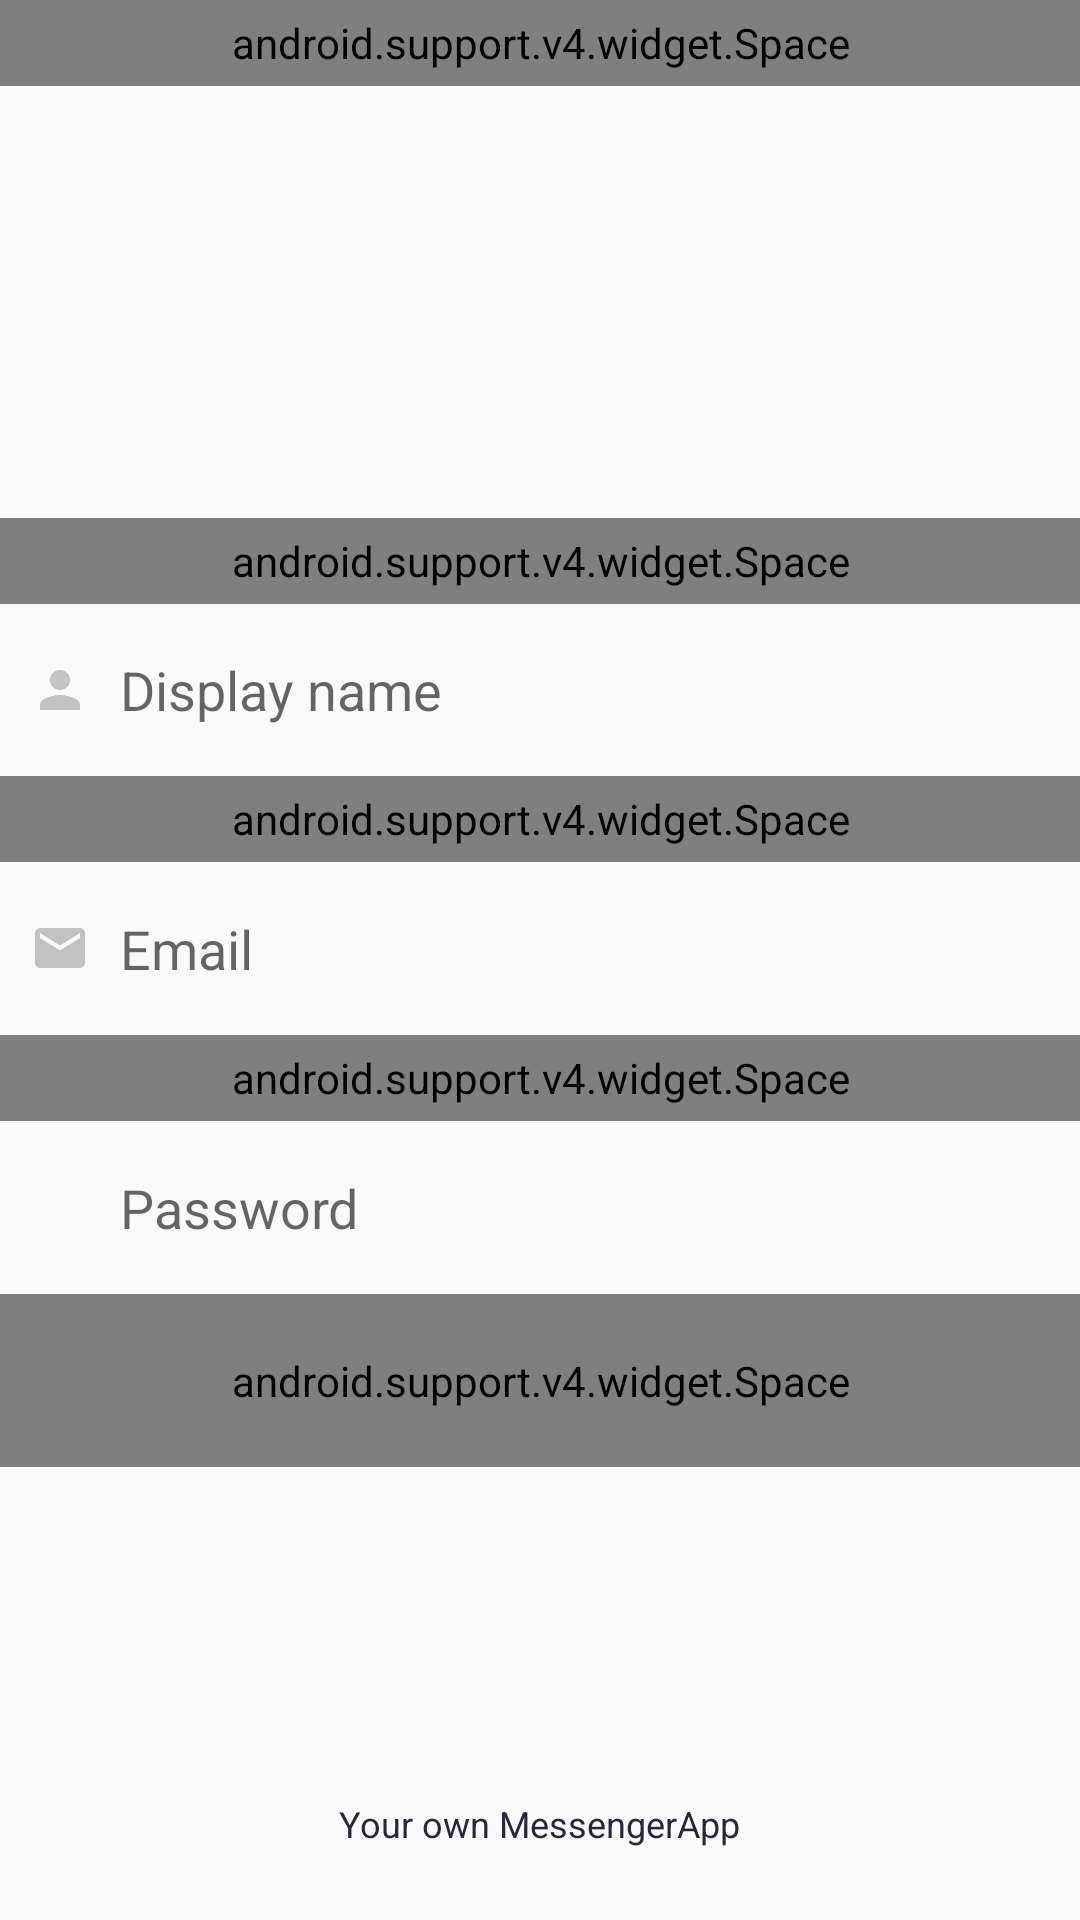

The Android layout XML behind this screen, and the referenced resources:
<!-- AndroidManifest.xml: application theme AppTheme -->
<!-- res/layout/activity_create_account.xml -->
<?xml version="1.0" encoding="utf-8"?>
<LinearLayout xmlns:android="http://schemas.android.com/apk/res/android"
    xmlns:app="http://schemas.android.com/apk/res-auto"
    xmlns:tools="http://schemas.android.com/tools"
    android:layout_width="match_parent"
    android:layout_height="match_parent"
    android:orientation="vertical"
    android:weightSum="10"
    tools:context=".createAccount">

    <LinearLayout
        android:layout_width="match_parent"
        android:layout_height="0dp"
        android:layout_weight="9"
        android:orientation="vertical"
        android:weightSum="10">

        <android.support.v4.widget.Space
            android:layout_width="match_parent"
            android:layout_height="0dp"
            android:layout_weight="0.5" />

        <ImageView
            android:id="@+id/user_dp"
            android:layout_width="wrap_content"
            android:layout_height="0dp"
            android:layout_alignParentTop="true"
            android:layout_gravity="center_horizontal"
            android:layout_weight="2.5"
            android:src="@drawable/app_icon" />

        <android.support.v4.widget.Space
            android:layout_width="match_parent"
            android:layout_height="0dp"
            android:layout_weight="0.5" />

        <LinearLayout
            android:layout_width="match_parent"
            android:layout_height="0dp"
            android:layout_weight="1"
            android:gravity="center_vertical"
            android:orientation="horizontal"
            android:paddingLeft="10dp">

            <ImageView
                android:layout_width="20dp"
                android:layout_height="20dp"
                app:srcCompat="@drawable/ic_person_black_24dp" />

            <EditText
                android:id="@+id/name"
                android:layout_width="match_parent"
                android:layout_height="match_parent"
                android:layout_marginLeft="10dp"
                android:background="@android:color/transparent"
                android:ems="10"
                android:hint="Display name"
                android:inputType="textPersonName" />
        </LinearLayout>

        <android.support.v4.widget.Space
            android:layout_width="match_parent"
            android:layout_height="0dp"
            android:layout_weight="0.5" />

        <LinearLayout
            android:layout_width="match_parent"
            android:layout_height="0dp"
            android:layout_weight="1"
            android:gravity="center_vertical"
            android:orientation="horizontal"
            android:paddingLeft="10dp">

            <ImageView
                android:layout_width="20dp"
                android:layout_height="20dp"
                app:srcCompat="@drawable/ic_email_black_24dp" />

            <EditText
                android:id="@+id/email"
                android:layout_width="match_parent"
                android:layout_height="match_parent"
                android:layout_marginLeft="10dp"
                android:background="@android:color/transparent"
                android:ems="10"
                android:hint="Email"
                android:inputType="textEmailAddress" />

        </LinearLayout>

        <android.support.v4.widget.Space
            android:layout_width="match_parent"
            android:layout_height="0dp"
            android:layout_weight="0.5" />

        <LinearLayout
            android:layout_width="match_parent"
            android:layout_height="0dp"
            android:layout_weight="1"
            android:gravity="center_vertical"
            android:orientation="horizontal"
            android:paddingLeft="10dp">

            <ImageView
                android:layout_width="20dp"
                android:layout_height="20dp"
                app:srcCompat="@drawable/ic_lock_black_24dp" />

            <EditText
                android:id="@+id/password"
                android:layout_width="match_parent"
                android:layout_height="match_parent"
                android:layout_marginLeft="10dp"
                android:background="@android:color/transparent"
                android:ems="10"
                android:hint="Password"
                android:inputType="textPassword" />

        </LinearLayout>


        <android.support.v4.widget.Space
            android:layout_width="match_parent"
            android:layout_height="0dp"
            android:layout_weight="1" />

    </LinearLayout>

    <LinearLayout
        android:layout_width="match_parent"
        android:layout_height="0dp"
        android:layout_weight="1"
        android:gravity="center">

        <TextView
            android:layout_width="wrap_content"
            android:layout_height="wrap_content"
            android:text="Your own MessengerApp"
            android:textAlignment="center"
            android:textColor="@color/dark_blue"
            android:textSize="12sp" />
    </LinearLayout>


</LinearLayout>
<!-- resources referenced by this layout -->
<resources>
  <color name="dark_blue">#23283a</color>
  <!-- drawable ic_email_black_24dp (drawable) -->
  <vector android:height="18dp" android:tint="#c2c2c2"
      android:viewportHeight="24.0" android:viewportWidth="24.0"
      android:width="18dp" xmlns:android="http://schemas.android.com/apk/res/android">
      <path android:fillColor="#c2c2c2" android:pathData="M20,4L4,4c-1.1,0 -1.99,0.9 -1.99,2L2,18c0,1.1 0.9,2 2,2h16c1.1,0 2,-0.9 2,-2L22,6c0,-1.1 -0.9,-2 -2,-2zM20,8l-8,5 -8,-5L4,6l8,5 8,-5v2z"/>
  </vector>
  <!-- drawable ic_person_black_24dp (drawable) -->
  <vector android:height="24dp" android:tint="#c2c2c2"
      android:viewportHeight="24.0" android:viewportWidth="24.0"
      android:width="24dp" xmlns:android="http://schemas.android.com/apk/res/android">
      <path android:fillColor="#c2c2c2" android:pathData="M12,12c2.21,0 4,-1.79 4,-4s-1.79,-4 -4,-4 -4,1.79 -4,4 1.79,4 4,4zM12,14c-2.67,0 -8,1.34 -8,4v2h16v-2c0,-2.66 -5.33,-4 -8,-4z"/>
  </vector>
  <style name="AppTheme" parent="Theme.AppCompat.Light.DarkActionBar">
          
          <item name="colorPrimary">@color/colorPurpleLight</item>
          <item name="colorPrimaryDark">@color/colorPurpleDark</item>
          <item name="colorAccent">@color/colorAccent</item>
      </style>
  <color name="colorPurpleLight">#4B5980</color>
  <color name="colorPurpleDark">#3F4A68</color>
  <color name="colorAccent">#3a435c</color>
</resources>
